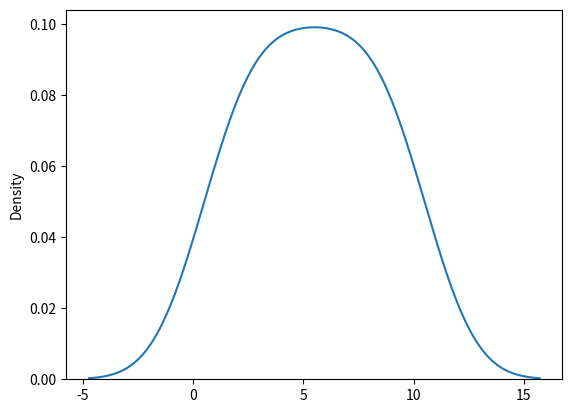

The script that saved this image:
import seaborn as sns
from numpy import random
from matplotlib import pyplot as plt

x = random.randint(1,100) # takes a random number from the value of low-high
# print(x)

y = random.rand()
# print(y) # provides the value from 0-1

x_1 = random.randint(100, size=(3,5,2)) # size can create 1-d,2-d,3-d array's based on the values of each parameter
# print(x_1)

x_2 = random.rand(2,5) # creates array's with the values from 0-1
# print(x_2)

x_3 = random.choice([1,2,3,4,5], size=(3,5)) # takes a random index & creates a array based on the size
# print(x_3)

x_4 = random.random_sample((2,5)) # returns float from 0-1 in the size of the array's index provided
# print(x_4)

x_5 = random.binomial(12, 0.5) # idk what its doing!
# print(x_5)

x_6 = random.bytes(10) # this thing Returns random bytes
# print(x_6)

x_7 = random.ranf() # same as rand()
# print(x_7)

# x_8 = random.random_integers(1, 1991) # gets a value of random int, but radiant is more recommendable
# print(x_8)

x_9 = random.choice([1,2,3,4,5], p=[0.0,0.1,0.2,0.3,0.4], size=(5,5))
# print(x_9)

x_10 = [1,6,7,8,9,10]
random.shuffle(x_10) # shuffle changes the original array, so we don't need an alternative one
# print(x_10)

random.permutation(x_10) # permutation doesn't change the original array, so we need an alternative one
# print(x_10)

arr = [1,2,3,4,5,6,7,8,9,10]
arr2 = [[1,2,3],[4,5,6]]
arr3 = [[[1,2],[3,4]],[[5,6],[7,8]]]

sns.distplot(arr, hist=False)
plt.show()